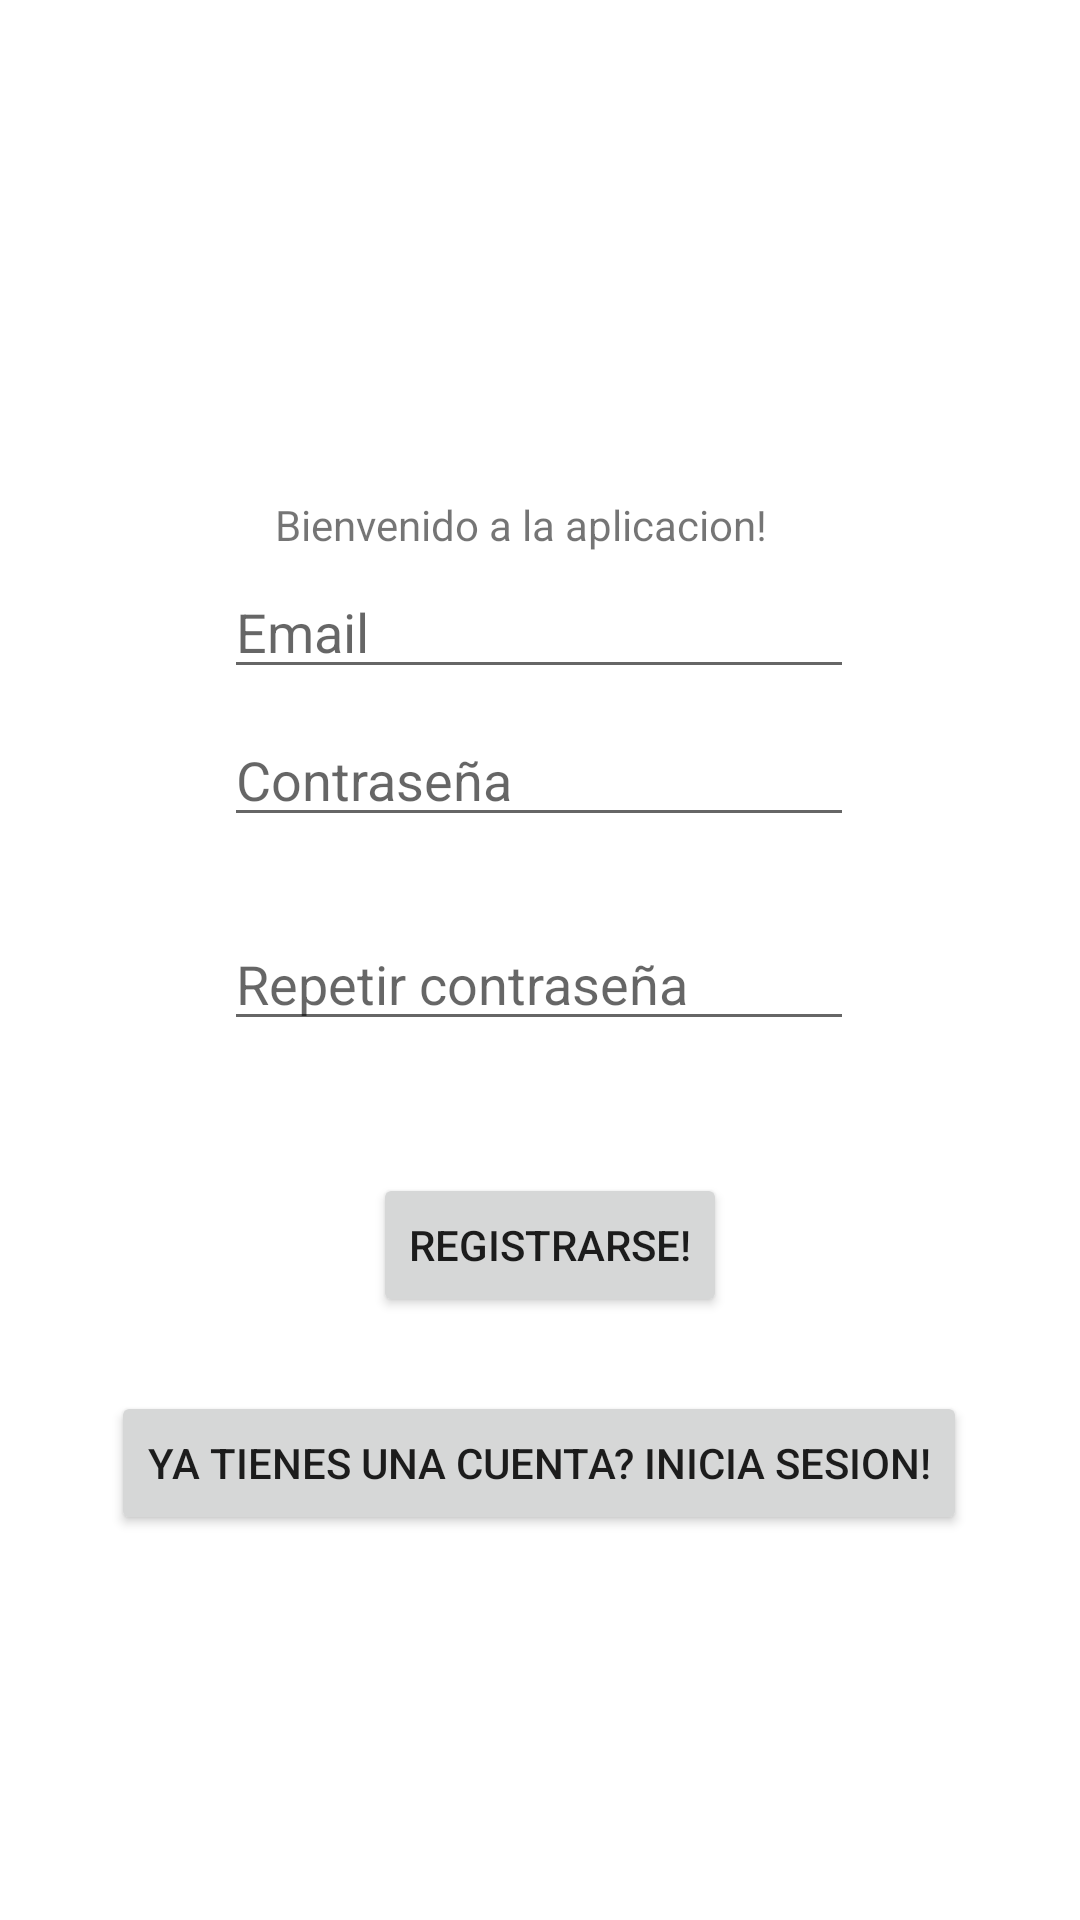

Layout XML and referenced resources for this Android screen:
<!-- AndroidManifest.xml: application theme Theme.Prueba -->
<!-- res/layout/activity_registrarse.xml -->
<?xml version="1.0" encoding="utf-8"?>
<androidx.constraintlayout.widget.ConstraintLayout xmlns:android="http://schemas.android.com/apk/res/android"
    xmlns:app="http://schemas.android.com/apk/res-auto"
    xmlns:tools="http://schemas.android.com/tools"
    android:layout_width="match_parent"
    android:layout_height="match_parent"
    tools:context=".Registrarse">

    <TextView
        android:id="@+id/textView2"
        android:layout_width="wrap_content"
        android:layout_height="wrap_content"
        android:text="@string/bienvenido"
        app:layout_constraintBottom_toBottomOf="parent"
        app:layout_constraintHorizontal_bias="0.467"
        app:layout_constraintLeft_toLeftOf="parent"
        app:layout_constraintRight_toRightOf="parent"
        app:layout_constraintTop_toTopOf="parent"
        app:layout_constraintVertical_bias="0.266" />

    <EditText
        android:id="@+id/textoEmailRegistro"
        android:layout_width="wrap_content"
        android:layout_height="wrap_content"
        android:ems="10"
        android:hint="Email"
        android:inputType="textEmailAddress"
        app:layout_constraintBottom_toTopOf="@+id/textoPasswordRegistro"
        app:layout_constraintEnd_toEndOf="parent"
        app:layout_constraintHorizontal_bias="0.497"
        app:layout_constraintStart_toStartOf="parent"
        app:layout_constraintTop_toBottomOf="@+id/textView2"
        app:layout_constraintVertical_bias="0.333" />

    <Button
        android:id="@+id/botonRegistrarse"
        android:layout_width="wrap_content"
        android:layout_height="wrap_content"
        android:text="@string/register"
        app:layout_constraintBottom_toTopOf="@+id/irLogin"
        app:layout_constraintEnd_toEndOf="parent"
        app:layout_constraintHorizontal_bias="0.514"
        app:layout_constraintStart_toStartOf="parent"
        app:layout_constraintTop_toTopOf="parent"
        app:layout_constraintVertical_bias="0.941" />

    <Button
        android:id="@+id/irLogin"
        android:layout_width="wrap_content"
        android:layout_height="wrap_content"
        android:text="@string/gotologin"
        app:layout_constraintBottom_toBottomOf="parent"
        app:layout_constraintEnd_toEndOf="parent"
        app:layout_constraintHorizontal_bias="0.494"
        app:layout_constraintStart_toStartOf="parent"
        app:layout_constraintTop_toTopOf="parent"
        app:layout_constraintVertical_bias="0.783" />

    <EditText
        android:id="@+id/textoPasswordRegistro"
        android:layout_width="wrap_content"
        android:layout_height="wrap_content"
        android:layout_marginBottom="112dp"
        android:ems="10"
        android:hint="@string/password"
        android:inputType="textPassword"
        app:layout_constraintBottom_toTopOf="@+id/botonRegistrarse"
        app:layout_constraintEnd_toEndOf="parent"
        app:layout_constraintHorizontal_bias="0.497"
        app:layout_constraintStart_toStartOf="parent" />

    <EditText
        android:id="@+id/textoPasswordRegistro2"
        android:layout_width="wrap_content"
        android:layout_height="wrap_content"
        android:layout_marginBottom="44dp"
        android:ems="10"
        android:hint="@string/repeatpassword"
        android:inputType="textPassword"
        app:layout_constraintBottom_toTopOf="@+id/botonRegistrarse"
        app:layout_constraintEnd_toEndOf="parent"
        app:layout_constraintHorizontal_bias="0.497"
        app:layout_constraintStart_toStartOf="parent" />
</androidx.constraintlayout.widget.ConstraintLayout>
<!-- resources referenced by this layout -->
<resources>
  <string name="bienvenido">Bienvenido a la aplicacion!</string>
  <string name="gotologin">Ya tienes una cuenta? Inicia sesion!</string>
  <string name="password">Contraseña</string>
  <string name="register">Registrarse!</string>
  <string name="repeatpassword">Repetir contraseña</string>
  <style name="Theme.Prueba" parent="Theme.MaterialComponents.DayNight.DarkActionBar">
          
          <item name="colorPrimary">@color/purple_500</item>
          <item name="colorPrimaryVariant">@color/purple_700</item>
          <item name="colorOnPrimary">@color/white</item>
          
          <item name="colorSecondary">@color/teal_200</item>
          <item name="colorSecondaryVariant">@color/teal_700</item>
          <item name="colorOnSecondary">@color/black</item>
          
          <item name="android:statusBarColor" tools:targetApi="l">?attr/colorPrimaryVariant</item>
          
      </style>
  <!-- not gathered from this repository: default colours our renderer supplied (Android Studio template values) -->
  <color name="purple_500">#FF6200EE</color>
  <color name="purple_700">#FF3700B3</color>
  <color name="teal_200">#FF03DAC5</color>
  <color name="teal_700">#FF018786</color>
  <color name="black">#FF000000</color>
  <color name="white">#FFFFFFFF</color>
</resources>
